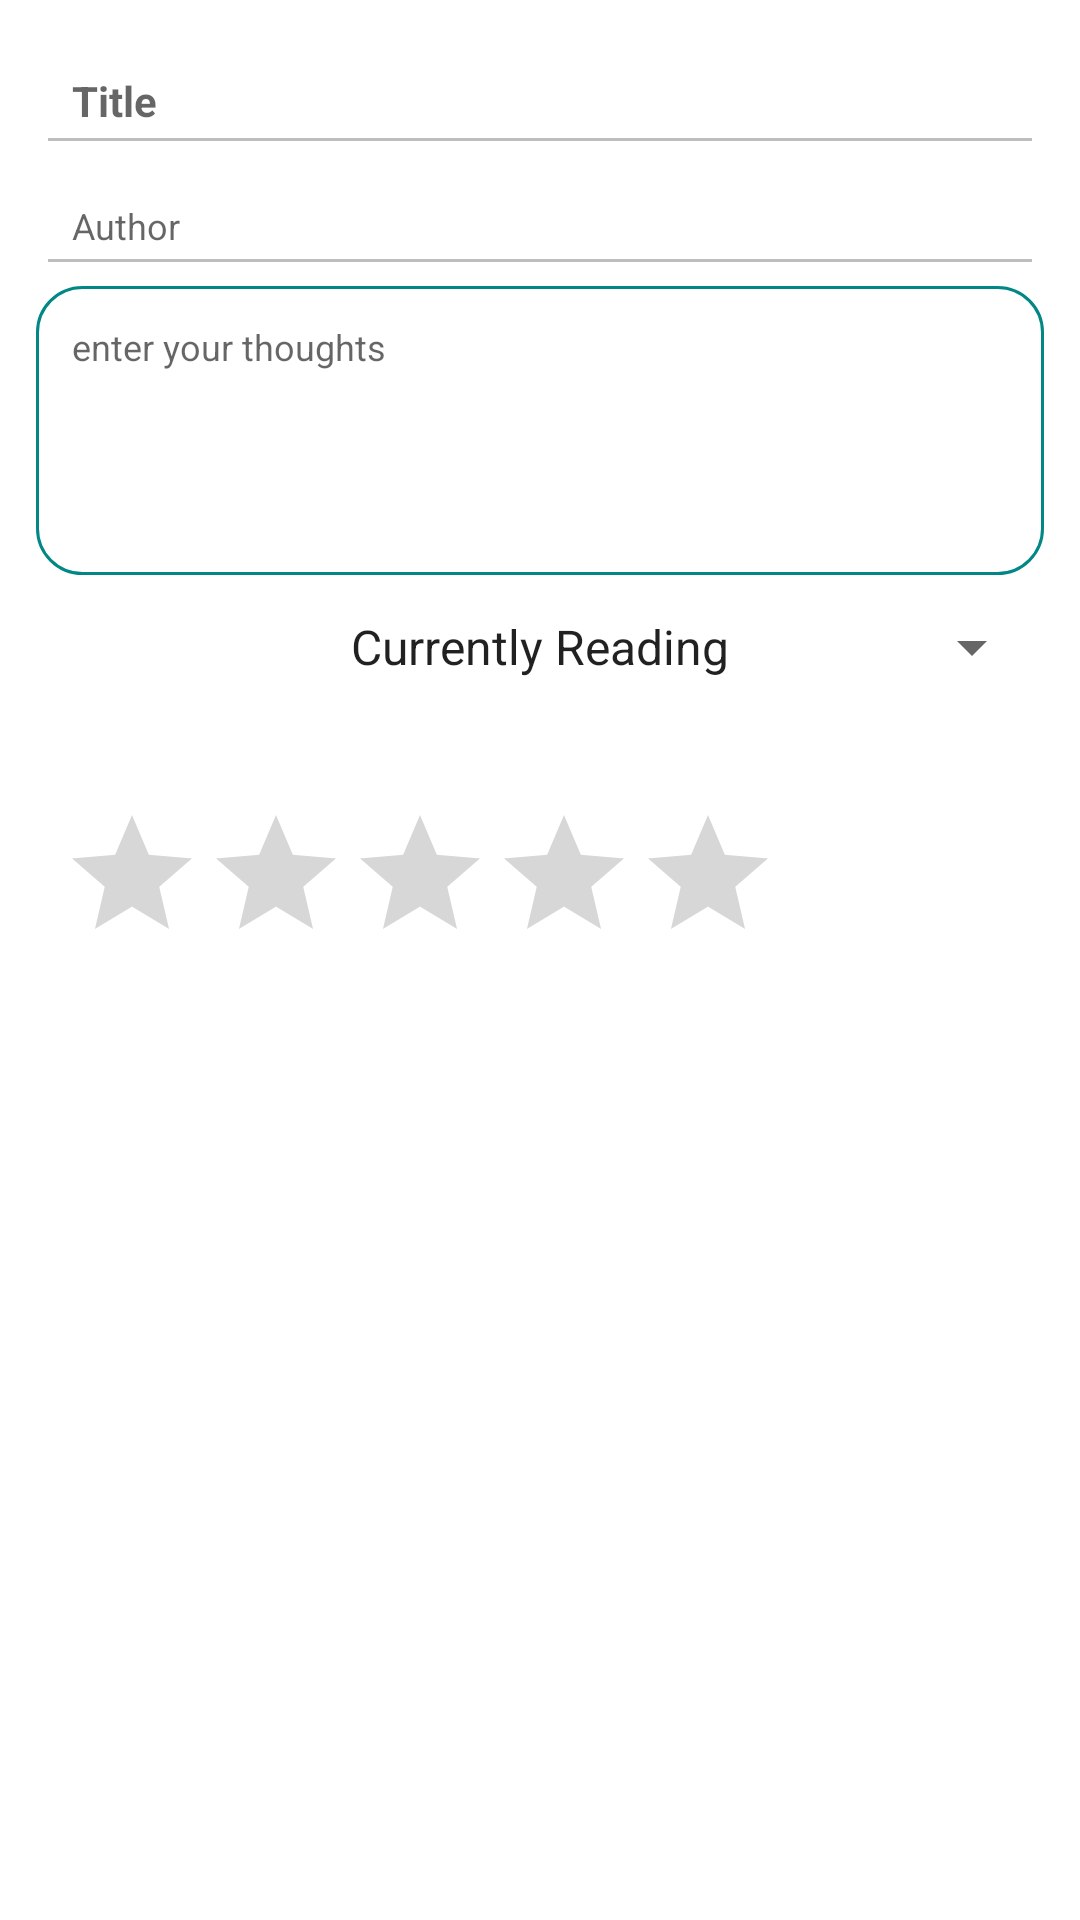

The Android layout XML behind this screen, and the referenced resources:
<!-- AndroidManifest.xml: application theme Theme.Tsundoku -->
<!-- res/layout/activity_view_book.xml -->
<?xml version="1.0" encoding="utf-8"?>
<androidx.constraintlayout.widget.ConstraintLayout xmlns:android="http://schemas.android.com/apk/res/android"
    xmlns:app="http://schemas.android.com/apk/res-auto"
    xmlns:tools="http://schemas.android.com/tools"
    android:layout_width="match_parent"
    android:layout_height="match_parent"
    android:orientation="vertical"
    android:padding="12dp">

    <EditText
        android:id="@+id/viewBookTitle"
        android:layout_width="match_parent"
        android:layout_height="wrap_content"
        android:enabled="false"
        android:hint="Title"
        android:inputType="text"
        android:maxLines="1"
        android:padding="12dp"
        android:textSize="14dp"
        android:textStyle="bold"
        app:layout_constraintEnd_toEndOf="parent"
        app:layout_constraintStart_toStartOf="parent"
        app:layout_constraintTop_toBottomOf="@+id/BtnEditBook" />

    <EditText
        android:id="@+id/viewBookAuthor"
        android:layout_width="match_parent"
        android:layout_height="wrap_content"
        android:enabled="false"
        android:hint="Author"
        android:inputType="text"
        android:maxLines="1"
        android:padding="12dp"
        android:textSize="12sp"
        app:layout_constraintEnd_toEndOf="parent"
        app:layout_constraintStart_toStartOf="parent"
        app:layout_constraintTop_toBottomOf="@+id/viewBookTitle" />

    <EditText
        android:id="@+id/viewBookNotes"
        android:layout_width="match_parent"
        android:layout_height="wrap_content"
        android:enabled="false"
        android:hint="enter your thoughts"
        android:inputType="textMultiLine"
        android:minLines="5"
        android:gravity="top|left"
        android:padding="12dp"
        android:textSize="12sp"
        app:layout_constraintEnd_toEndOf="parent"
        app:layout_constraintStart_toStartOf="parent"
        app:layout_constraintTop_toBottomOf="@+id/viewBookAuthor"
        tools:ignore="RtlHardcoded"
        android:background="@drawable/rounded_edittext"
        />


    <ImageButton
        android:id="@+id/BtnEditBook"
        android:background="@null"
        android:layout_width="wrap_content"
        android:layout_height="wrap_content"
        android:layout_marginEnd="12dp"
        app:layout_constraintEnd_toEndOf="parent"
        app:layout_constraintTop_toTopOf="parent"
        app:srcCompat="@drawable/ic_baseline_edit_24" />

    <Button
        android:id="@+id/BtnSaveEdit"
        android:layout_width="wrap_content"
        android:layout_height="wrap_content"
        android:layout_marginTop="48dp"
        android:text="Save"
        android:visibility="invisible"
        app:layout_constraintEnd_toEndOf="parent"
        app:layout_constraintHorizontal_bias="0.498"
        app:layout_constraintStart_toStartOf="parent"
        app:layout_constraintTop_toBottomOf="@+id/ratingBarView" />

    <Spinner
        android:id="@+id/spinner"
        android:layout_width="239dp"
        android:layout_height="32dp"
        android:layout_marginTop="8dp"
        android:entries="@array/StateArray"
        app:layout_constraintEnd_toEndOf="parent"
        app:layout_constraintTop_toBottomOf="@+id/viewBookNotes" />

    <RatingBar
        android:id="@+id/ratingBarView"
        android:layout_width="wrap_content"
        android:layout_height="wrap_content"
        android:layout_marginStart="8dp"
        android:layout_marginTop="24dp"
        android:numStars="5"
        android:paddingTop="12dp"
        app:layout_constraintStart_toStartOf="parent"
        app:layout_constraintTop_toBottomOf="@+id/spinner" />

</androidx.constraintlayout.widget.ConstraintLayout>
<!-- resources referenced by this layout -->
<resources>
  <string-array name="StateArray">
          <item>Currently Reading</item>
          <item>Finished</item>
          <item>To be read</item>
      </string-array>
  <!-- drawable rounded_edittext (drawable) -->
  <?xml version="1.0" encoding="utf-8"?>
  <shape xmlns:android="http://schemas.android.com/apk/res/android"
      android:shape="rectangle" android:padding="15dp">
      <corners
          android:bottomRightRadius="15dp"
          android:bottomLeftRadius="15dp"
          android:topLeftRadius="15dp"
          android:topRightRadius="15dp" />
      <stroke android:width="1dip" android:color="@color/teal_700" />
  </shape>
  <style name="Theme.Tsundoku" parent="Theme.MaterialComponents.DayNight.DarkActionBar">
          
          <item name="colorPrimary">@color/purple_500</item>
          <item name="colorPrimaryVariant">@color/purple_700</item>
          <item name="colorOnPrimary">@color/white</item>
          
          <item name="colorSecondary">@color/teal_200</item>
          <item name="colorSecondaryVariant">@color/teal_700</item>
          <item name="colorOnSecondary">@color/black</item>
          
          <item name="android:statusBarColor">?attr/colorPrimaryVariant</item>
          
      </style>
  <!-- not gathered from this repository: default colours our renderer supplied (Android Studio template values) -->
  <color name="purple_500">#FF6200EE</color>
  <color name="purple_700">#FF3700B3</color>
  <color name="teal_200">#FF03DAC5</color>
  <color name="teal_700">#FF018786</color>
  <color name="black">#FF000000</color>
  <color name="white">#FFFFFFFF</color>
</resources>
